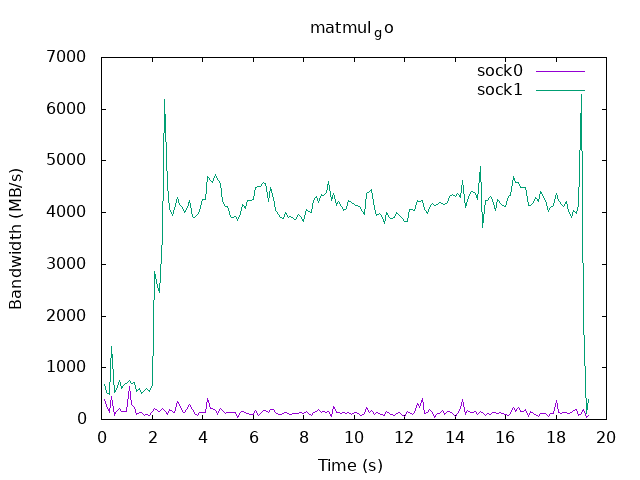

The data file committed next to this chart (first rows):
time, sock0, sock1
0.1, 383.6, 673.3
0.2, 264.9, 525
0.3, 133.9, 475
0.4, 441.9, 1405
0.5, 77.65, 516.7
0.6, 145.5, 581.2
0.7, 214.4, 757.6
0.8, 156.9, 594.3
0.9, 151.3, 682.8
1.0, 160.5, 690.5
1.1, 628.6, 755.4
1.2, 281.9, 695.2
1.3, 239.3, 706.5
1.4, 89.51, 532.8
1.5, 133.5, 597.7
1.6, 137.8, 506
1.7, 74.73, 557.2
1.8, 91.00, 591.4
1.9, 82.76, 547.7
2.0, 160.2, 676.7
2.1, 214.9, 2854
2.2, 167.8, 2562
2.3, 152.5, 2449
2.4, 203.6, 3567
2.5, 169.1, 6181
2.6, 98.13, 4519
2.7, 200.1, 4067
2.8, 159.6, 3953
2.9, 141.3, 4079
3.0, 349.9, 4290
3.1, 293.7, 4165
3.2, 149.3, 4098
3.3, 131.2, 4001
3.4, 216, 4109
3.5, 282.7, 4235
3.6, 198.2, 3933
3.7, 117.7, 3904
3.8, 80.39, 3962
3.9, 142.7, 4016
4.0, 132.6, 4247
4.1, 141.2, 4246
4.2, 401.8, 4691
4.3, 204.5, 4613
4.4, 204.4, 4574
4.5, 182.8, 4732
4.6, 99.50, 4650
4.7, 217.8, 4559
4.8, 166.5, 4221
4.9, 119, 4116
5.0, 134.1, 4119
5.1, 133.2, 3926
5.2, 131, 3914
5.3, 141.5, 3932
5.4, 46.47, 3848
5.5, 128.8, 3979
5.6, 160.4, 4164
5.7, 143.2, 4081
5.8, 115, 4229
5.9, 104.5, 4226
6.0, 100.4, 4248
... 133 more rows
